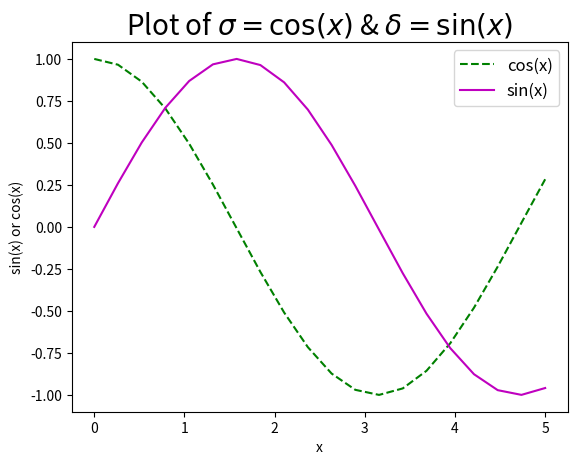

This figure's Python source:
"""arrays_slicing.py 10/01/26 SeoHyun Kim
More Simple Plots.
"""

import numpy as np
import matplotlib.pyplot as plt
from numpy import sin, cos


x = np.linspace(0,5,20)

ymax = 1.1
f1 = cos(x)
f2 = sin(x)

plt.plot(x,f1,'g--', label = 'cos(x)')
plt.plot(x,f2,'m', label = 'sin(x)')

plt.title(r'Plot of $\sigma = \cos(x)$ & $\delta = \sin(x)$', fontsize = 20)
plt.xlabel('x', fontsize = 10)
plt.ylabel('sin(x) or cos(x)', fontsize = 10)
plt.legend(fontsize=12)
plt.ylim(-ymax,ymax)
plt.show()
